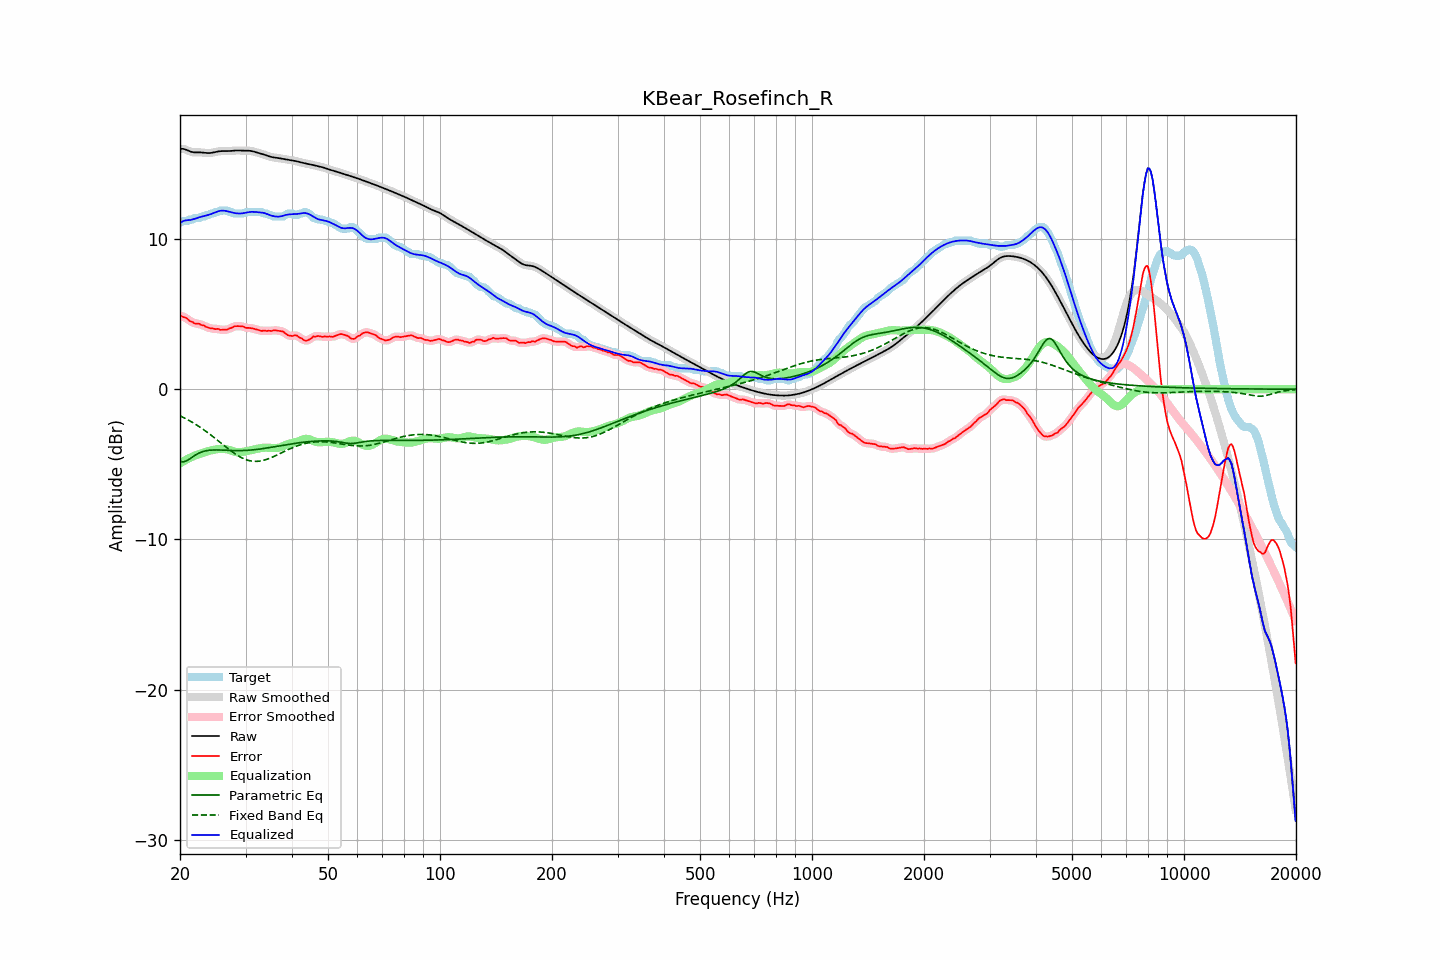

Values plotted in this chart, from the file beside it:
frequency, raw, error, smoothed, error_smoothed, equalization, parametric_eq, fixed_band_eq, equalized_raw, equalized_smoothed, target
20.00, 16.00, 4.90, 16.00, 4.89, -4.94, -4.81, -1.77, 11.06, 11.06, 11.09
20.20, 16.01, 4.86, 16.00, 4.87, -4.87, -4.82, -1.82, 11.14, 11.13, 11.14
20.40, 16.00, 4.81, 15.99, 4.83, -4.80, -4.84, -1.87, 11.19, 11.19, 11.19
20.61, 15.98, 4.78, 15.97, 4.78, -4.74, -4.80, -1.93, 11.23, 11.23, 11.19
20.81, 15.93, 4.74, 15.93, 4.72, -4.68, -4.77, -1.98, 11.25, 11.25, 11.19
21.02, 15.88, 4.65, 15.89, 4.65, -4.63, -4.70, -2.04, 11.26, 11.26, 11.23
21.23, 15.84, 4.54, 15.84, 4.57, -4.57, -4.64, -2.10, 11.26, 11.27, 11.29
21.44, 15.80, 4.51, 15.80, 4.50, -4.52, -4.56, -2.16, 11.28, 11.28, 11.29
21.66, 15.78, 4.47, 15.78, 4.44, -4.47, -4.49, -2.22, 11.31, 11.31, 11.31
21.87, 15.77, 4.38, 15.77, 4.41, -4.43, -4.42, -2.29, 11.34, 11.34, 11.38
22.09, 15.76, 4.37, 15.76, 4.38, -4.39, -4.35, -2.35, 11.38, 11.38, 11.39
22.31, 15.76, 4.37, 15.76, 4.36, -4.35, -4.30, -2.42, 11.41, 11.41, 11.39
22.54, 15.77, 4.36, 15.77, 4.34, -4.32, -4.24, -2.49, 11.45, 11.45, 11.41
22.76, 15.76, 4.28, 15.76, 4.31, -4.29, -4.20, -2.56, 11.48, 11.48, 11.48
22.99, 15.76, 4.26, 15.76, 4.26, -4.25, -4.16, -2.64, 11.51, 11.50, 11.49
23.22, 15.74, 4.24, 15.74, 4.22, -4.21, -4.13, -2.71, 11.53, 11.53, 11.50
23.45, 15.73, 4.16, 15.73, 4.18, -4.18, -4.10, -2.79, 11.56, 11.56, 11.58
23.69, 15.72, 4.13, 15.72, 4.13, -4.14, -4.08, -2.87, 11.59, 11.59, 11.59
23.92, 15.72, 4.10, 15.72, 4.09, -4.10, -4.06, -2.95, 11.62, 11.62, 11.62
24.16, 15.73, 4.04, 15.73, 4.07, -4.07, -4.05, -3.03, 11.65, 11.66, 11.68
24.40, 15.74, 4.05, 15.74, 4.04, -4.05, -4.05, -3.11, 11.70, 11.70, 11.69
24.65, 15.77, 4.04, 15.77, 4.03, -4.03, -4.04, -3.20, 11.74, 11.74, 11.73
24.89, 15.79, 4.00, 15.79, 4.03, -4.01, -4.04, -3.28, 11.78, 11.78, 11.79
25.14, 15.82, 4.02, 15.82, 4.01, -3.99, -4.04, -3.37, 11.82, 11.82, 11.79
25.39, 15.84, 4.01, 15.83, 3.99, -3.98, -4.04, -3.45, 11.86, 11.85, 11.83
25.65, 15.85, 3.95, 15.85, 3.98, -3.97, -4.05, -3.54, 11.88, 11.88, 11.89
25.91, 15.85, 3.96, 15.85, 3.96, -3.96, -4.05, -3.63, 11.89, 11.89, 11.89
26.16, 15.86, 3.96, 15.85, 3.95, -3.96, -4.05, -3.71, 11.89, 11.89, 11.89
26.43, 15.85, 3.96, 15.85, 3.96, -3.97, -4.06, -3.80, 11.88, 11.88, 11.89
26.69, 15.85, 3.96, 15.85, 3.98, -3.99, -4.06, -3.88, 11.86, 11.86, 11.89
26.96, 15.85, 4.00, 15.85, 4.00, -4.02, -4.07, -3.97, 11.83, 11.83, 11.85
27.23, 15.86, 4.07, 15.86, 4.04, -4.05, -4.07, -4.05, 11.80, 11.81, 11.79
27.50, 15.87, 4.08, 15.87, 4.10, -4.09, -4.08, -4.13, 11.78, 11.78, 11.79
27.77, 15.88, 4.14, 15.88, 4.14, -4.13, -4.08, -4.21, 11.75, 11.75, 11.74
28.05, 15.89, 4.20, 15.89, 4.18, -4.16, -4.08, -4.28, 11.73, 11.73, 11.69
28.33, 15.89, 4.20, 15.89, 4.20, -4.18, -4.08, -4.35, 11.71, 11.71, 11.69
28.62, 15.90, 4.20, 15.89, 4.21, -4.19, -4.09, -4.42, 11.70, 11.70, 11.69
28.90, 15.89, 4.20, 15.89, 4.20, -4.19, -4.08, -4.48, 11.70, 11.70, 11.69
29.19, 15.89, 4.19, 15.89, 4.20, -4.18, -4.08, -4.54, 11.70, 11.70, 11.69
29.48, 15.88, 4.19, 15.88, 4.17, -4.17, -4.08, -4.59, 11.71, 11.71, 11.69
29.78, 15.88, 4.14, 15.88, 4.14, -4.15, -4.08, -4.64, 11.73, 11.73, 11.74
30.08, 15.88, 4.09, 15.88, 4.11, -4.13, -4.07, -4.68, 11.75, 11.75, 11.79
30.38, 15.88, 4.09, 15.88, 4.08, -4.11, -4.06, -4.72, 11.77, 11.77, 11.79
30.68, 15.88, 4.08, 15.88, 4.08, -4.08, -4.06, -4.75, 11.79, 11.79, 11.79
30.99, 15.87, 4.07, 15.86, 4.07, -4.06, -4.05, -4.77, 11.81, 11.81, 11.79
31.30, 15.85, 4.05, 15.84, 4.05, -4.03, -4.04, -4.79, 11.81, 11.81, 11.79
31.61, 15.82, 4.03, 15.82, 4.02, -4.01, -4.03, -4.80, 11.81, 11.81, 11.79
31.93, 15.79, 3.99, 15.79, 3.99, -3.99, -4.02, -4.80, 11.80, 11.80, 11.79
32.24, 15.76, 3.96, 15.76, 3.96, -3.96, -4.00, -4.80, 11.79, 11.79, 11.79
32.57, 15.72, 3.93, 15.73, 3.93, -3.94, -3.99, -4.79, 11.78, 11.78, 11.79
32.89, 15.70, 3.90, 15.70, 3.91, -3.92, -3.98, -4.78, 11.78, 11.78, 11.79
33.22, 15.67, 3.88, 15.67, 3.90, -3.90, -3.96, -4.75, 11.76, 11.76, 11.79
33.55, 15.64, 3.91, 15.63, 3.89, -3.89, -3.94, -4.73, 11.74, 11.74, 11.72
33.89, 15.60, 3.90, 15.60, 3.89, -3.89, -3.93, -4.70, 11.71, 11.71, 11.69
34.23, 15.56, 3.87, 15.56, 3.89, -3.89, -3.91, -4.67, 11.67, 11.67, 11.69
34.57, 15.52, 3.90, 15.52, 3.88, -3.89, -3.89, -4.63, 11.62, 11.63, 11.62
34.92, 15.48, 3.89, 15.48, 3.89, -3.90, -3.88, -4.59, 11.58, 11.59, 11.59
35.27, 15.46, 3.88, 15.46, 3.90, -3.91, -3.86, -4.54, 11.55, 11.55, 11.58
35.62, 15.44, 3.93, 15.44, 3.91, -3.91, -3.84, -4.49, 11.53, 11.53, 11.51
35.97, 15.42, 3.93, 15.42, 3.92, -3.91, -3.82, -4.44, 11.51, 11.51, 11.49
... 635 more rows
